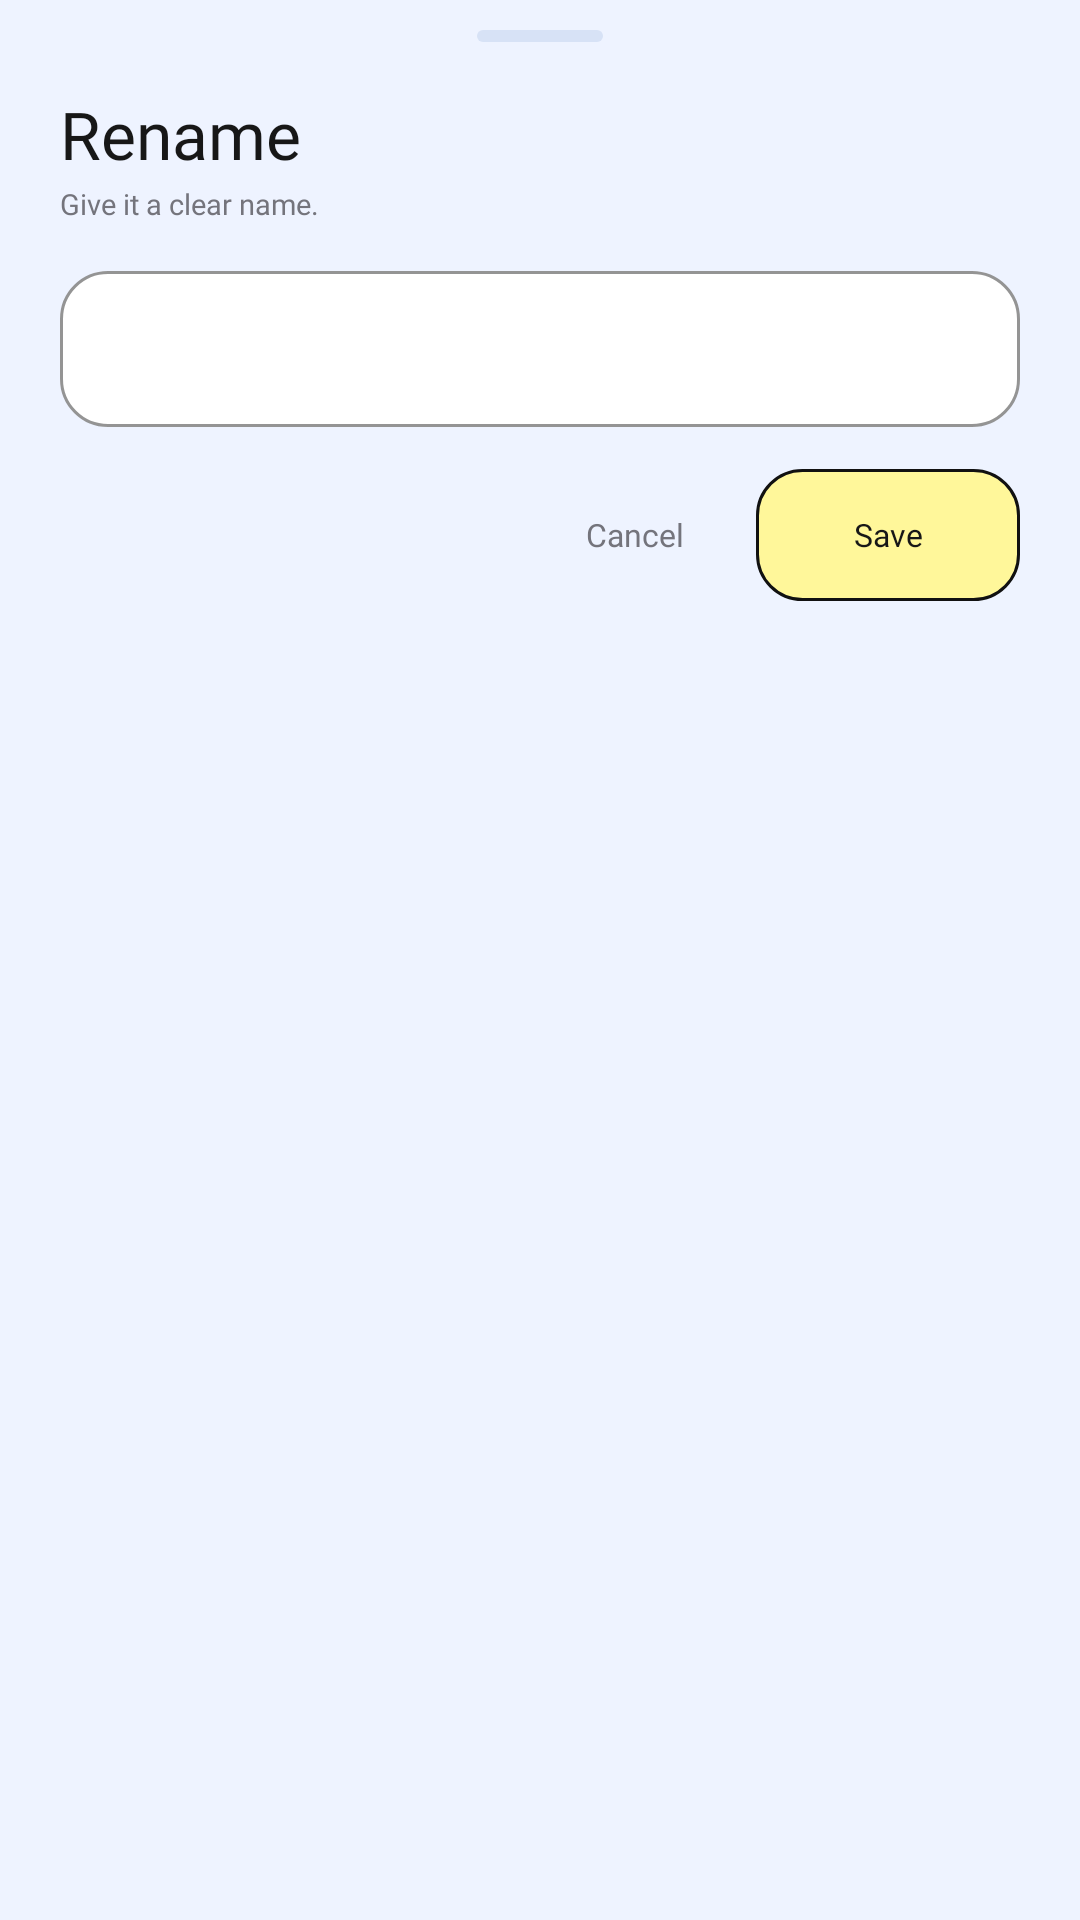

Reconstruct the res/layout file that produces this screen, plus the resources it refers to.
<!-- AndroidManifest.xml: application theme Theme.Note2Snap -->
<!-- res/layout/bottom_sheet_rename.xml -->
<?xml version="1.0" encoding="utf-8"?>
<LinearLayout xmlns:android="http://schemas.android.com/apk/res/android" xmlns:app="http://schemas.android.com/apk/res-auto"
    android:layout_width="match_parent" android:layout_height="wrap_content" android:orientation="vertical"
    android:background="@color/nts_background" android:paddingStart="20dp" android:paddingTop="10dp" android:paddingEnd="20dp" android:paddingBottom="26dp">
    <View android:layout_width="42dp" android:layout_height="4dp" android:layout_gravity="center_horizontal" android:background="@drawable/bg_sheet_handle"/>
    <TextView android:id="@+id/tvRenameSheetTitle" android:layout_width="wrap_content" android:layout_height="wrap_content" android:layout_marginTop="16dp" android:fontFamily="@font/apple_garamond_bold" android:text="Rename" android:textColor="@color/nts_text" android:textSize="22sp"/>
    <TextView android:id="@+id/tvRenameSheetSubtitle" android:layout_width="match_parent" android:layout_height="wrap_content" android:layout_marginTop="2dp" android:fontFamily="@font/poppins_regular" android:text="Give it a clear name." android:textColor="@color/nts_text_secondary" android:textSize="9.5sp"/>
    <com.google.android.material.textfield.TextInputLayout android:id="@+id/renameInputLayout" android:layout_width="match_parent" android:layout_height="wrap_content" android:layout_marginTop="16dp" app:boxBackgroundColor="@color/nts_surface" app:boxBackgroundMode="outline" app:boxCornerRadiusBottomEnd="16dp" app:boxCornerRadiusBottomStart="16dp" app:boxCornerRadiusTopEnd="16dp" app:boxCornerRadiusTopStart="16dp" app:boxStrokeColor="@color/nts_blue" app:hintEnabled="false">
        <com.google.android.material.textfield.TextInputEditText android:id="@+id/etRenameValue" android:layout_width="match_parent" android:layout_height="52dp" android:fontFamily="@font/poppins_regular" android:singleLine="true" android:textColor="@color/nts_text" android:textSize="11.5sp"/>
    </com.google.android.material.textfield.TextInputLayout>
    <LinearLayout android:layout_width="match_parent" android:layout_height="wrap_content" android:layout_marginTop="14dp" android:gravity="end" android:orientation="horizontal">
        <TextView android:id="@+id/btnRenameCancel" android:layout_width="wrap_content" android:layout_height="44dp" android:gravity="center" android:fontFamily="@font/poppins_medium" android:paddingStart="18dp" android:paddingEnd="18dp" android:text="Cancel" android:textColor="@color/nts_text_secondary" android:textSize="10.5sp"/>
        <TextView android:id="@+id/btnRenameSave" android:layout_width="88dp" android:layout_height="44dp" android:layout_marginStart="6dp" android:background="@drawable/bg_primary_soft_button" android:gravity="center" android:fontFamily="@font/poppins_semibold" android:text="Save" android:textColor="@color/nts_text" android:textSize="10.5sp"/>
    </LinearLayout>
</LinearLayout>
<!-- resources referenced by this layout -->
<resources>
  <color name="nts_background">#EEF3FF</color>
  <color name="nts_blue">#6F8FEA</color>
  <color name="nts_surface">#FFFFFF</color>
  <color name="nts_text">#171717</color>
  <color name="nts_text_secondary">#74747C</color>
  <!-- drawable bg_primary_soft_button (drawable) -->
  <?xml version="1.0" encoding="utf-8"?>
  <shape xmlns:android="http://schemas.android.com/apk/res/android"><solid android:color="@color/nts_yellow"/><stroke android:width="1dp" android:color="@color/nts_outline"/><corners android:radius="15dp"/></shape>
  <!-- drawable bg_sheet_handle (drawable) -->
  <?xml version="1.0" encoding="utf-8"?>
  <shape xmlns:android="http://schemas.android.com/apk/res/android"><solid android:color="@color/nts_blue_line"/><corners android:radius="99dp"/></shape>
  <style name="Theme.Note2Snap" parent="Theme.Material3.DayNight.NoActionBar">
  
          <item name="colorPrimary">#6F8FEA</item>
          <item name="colorOnPrimary">#FFFFFF</item>
  
          <item name="colorSecondary">#FFF79A</item>
          <item name="colorOnSecondary">#171717</item>
  
          <item name="android:colorAccent">#6F8FEA</item>
  
          <item name="android:windowBackground">#EEF3FF</item>
          <item name="android:statusBarColor">#EEF3FF</item>
          <item name="android:navigationBarColor">#FFFFFF</item>
  
          <item name="android:windowLightStatusBar">true</item>
          <item name="android:windowLightNavigationBar">true</item>
  
      </style>
  <color name="nts_yellow">#FFF79A</color>
  <color name="nts_outline">#111111</color>
  <color name="nts_blue_line">#D7E2F6</color>
</resources>
